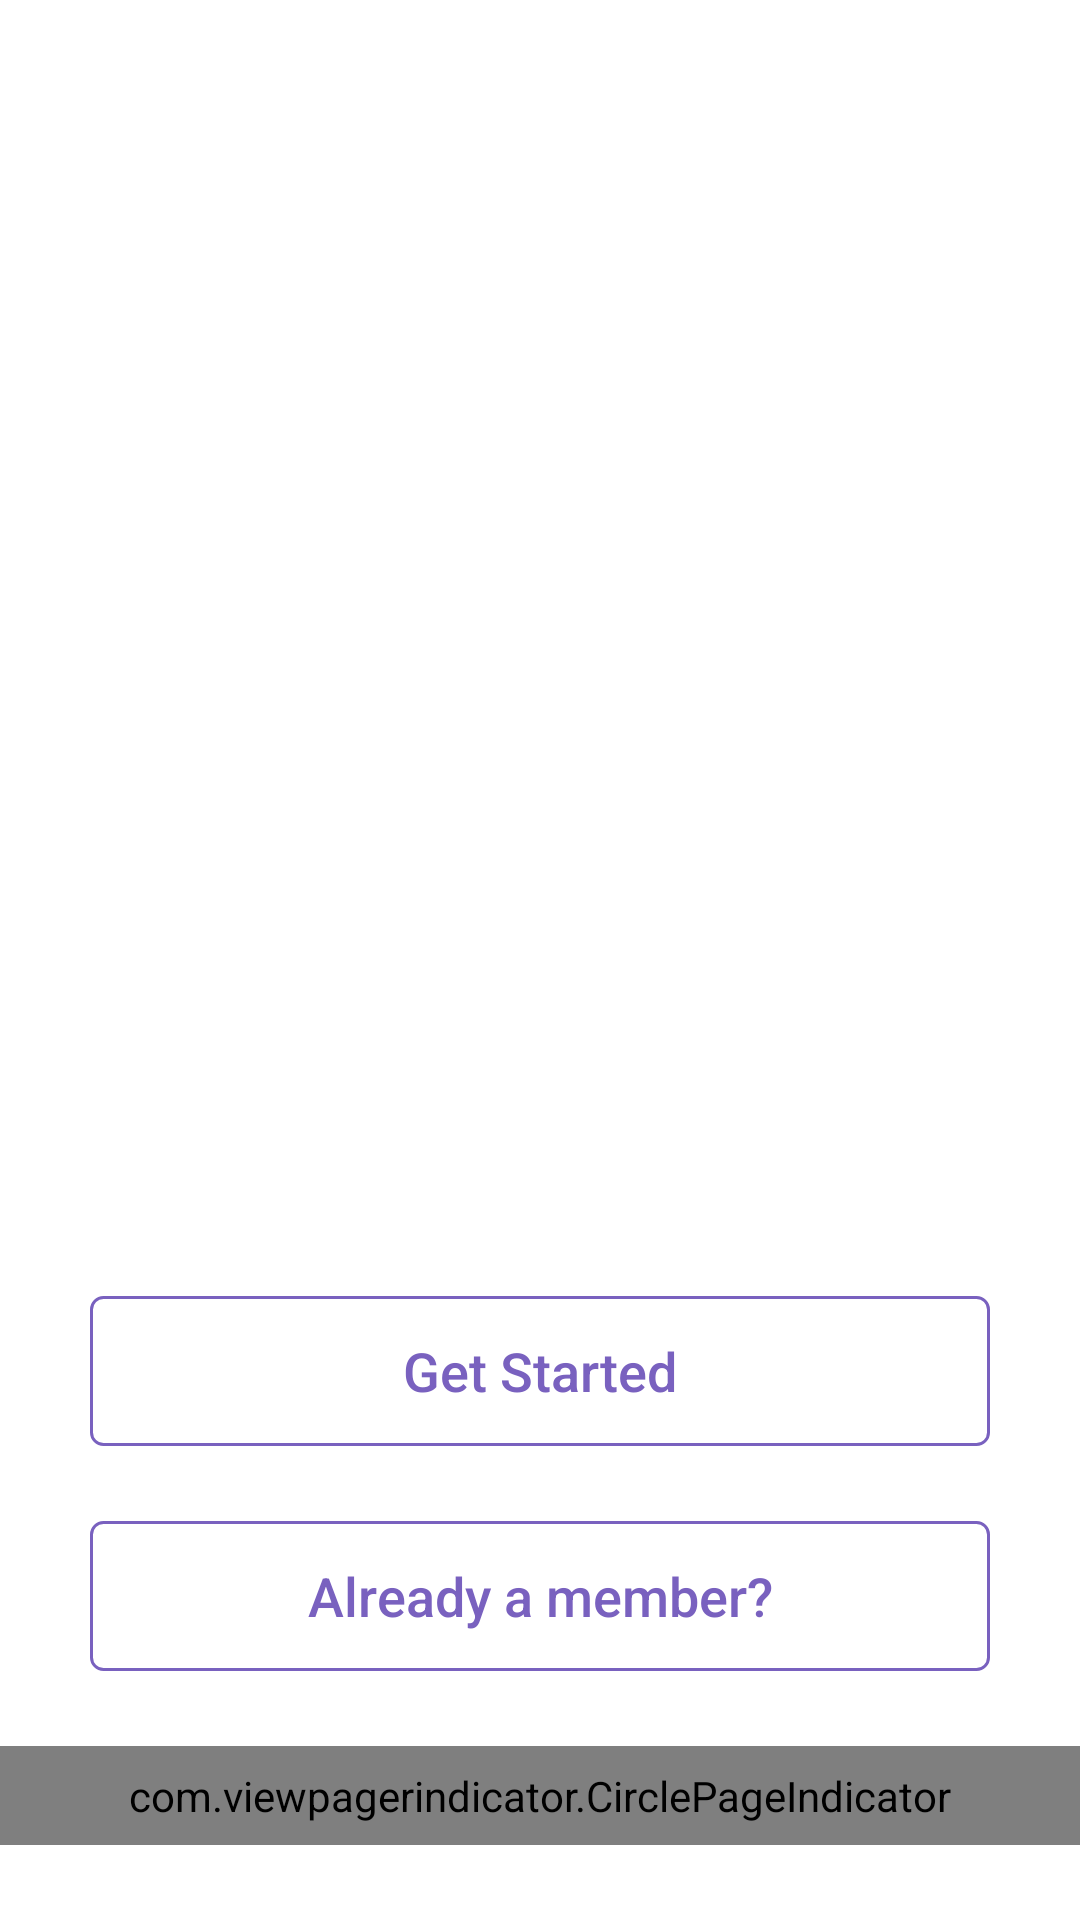

This screen was rendered from an Android layout file. Write that file and the resources it references.
<!-- AndroidManifest.xml: activity theme StyledIndicators -->
<!-- res/layout/activity_intro.xml -->
<RelativeLayout
    xmlns:android="http://schemas.android.com/apk/res/android"
    xmlns:tools="http://schemas.android.com/tools"
    android:layout_width="match_parent"
    android:layout_height="match_parent"
    android:background="#ffffff">

    <android.support.v4.view.ViewPager android:id="@+id/launch_pager"
        android:layout_width="match_parent"
        android:layout_height="match_parent"
        xmlns:android="http://schemas.android.com/apk/res/android" />

    <Button
        android:layout_width="match_parent"
        android:layout_height="50dp"
        android:background="@drawable/intro_button_background"
        android:textColor="@drawable/intro_button_text_color"
        android:layout_above="@+id/indicator"
        android:layout_alignParentLeft="true"
        android:layout_alignParentStart="true"
        android:layout_marginLeft="@dimen/margin_30"
        android:layout_marginRight="@dimen/margin_30"
        android:layout_marginBottom="@dimen/margin_25"
        android:text="@string/already_a_member"
        android:textSize="18sp"
        android:gravity="center"
        android:id="@+id/btnIntroMember"
        android:textAllCaps="false" />

    <Button
        android:layout_width="match_parent"
        android:layout_height="50dp"
        android:background="@drawable/intro_button_background"
        android:textColor="@drawable/intro_button_text_color"
        android:layout_marginBottom="@dimen/margin_25"
        android:text="@string/get_started"
        android:textSize="18sp"
        android:gravity="center"
        android:layout_above="@+id/btnIntroMember"
        android:layout_centerHorizontal="true"
        android:layout_marginLeft="@dimen/margin_30"
        android:layout_marginRight="@dimen/margin_30"
        android:id="@+id/btnIntroGetStarted"
        android:textAllCaps="false"/>


    <com.viewpagerindicator.CirclePageIndicator
        android:id="@+id/indicator"
        style="@style/CustomCirclePageIndicator"
        android:padding="7dp"
        android:layout_height="wrap_content"
        android:layout_width="match_parent"
        android:layout_alignParentBottom="true"
        android:layout_marginBottom="@dimen/margin_25" />

</RelativeLayout>
<!-- resources referenced by this layout -->
<resources>
  <dimen name="margin_25">25dp</dimen>
  <dimen name="margin_30">30dp</dimen>
  <!-- drawable intro_button_background (drawable) -->
  <?xml version="1.0" encoding="utf-8"?>
  <selector xmlns:android="http://schemas.android.com/apk/res/android">
  
      <item android:state_enabled="true" android:state_pressed="true" android:drawable="@drawable/intro_button_clicked" />
      <item android:state_enabled="true" android:state_pressed="false" android:drawable="@drawable/intro_button_default" />
  
      <item android:drawable="@drawable/intro_button_default" />
  
  </selector>
  <!-- drawable intro_button_text_color (drawable) -->
  <?xml version="1.0" encoding="utf-8"?>
  <selector xmlns:android="http://schemas.android.com/apk/res/android">
  
      <item
          android:state_pressed="true"
          android:color="@android:color/white" />
      <item
          android:state_pressed="false"
          android:color="@color/theme_purple" />
  
  </selector>
  <string name="already_a_member">Already a member?</string>
  <string name="get_started">Get Started</string>
  <style name="CustomCirclePageIndicator">
          <item name="fillColor">@color/theme_purple</item>
          <item name="strokeColor">@color/theme_purple</item>
          <item name="strokeWidth">1dp</item>
          <item name="radius">5dp</item>
          <item name="centered">true</item>
      </style>
  <style name="StyledIndicators" parent="Theme.AppCompat.Light.NoActionBar">
          <item name="vpiCirclePageIndicatorStyle">@style/CustomCirclePageIndicator</item>
      </style>
  <!-- drawable intro_button_clicked (drawable) -->
  <?xml version="1.0" encoding="utf-8"?>
  <shape xmlns:android="http://schemas.android.com/apk/res/android"
      android:shape="rectangle" android:padding="25dp">
      <solid android:color="@color/theme_purple" />
  
      <corners
          android:bottomRightRadius="4dp"
          android:bottomLeftRadius="4dp"
          android:topLeftRadius="4dp"
          android:topRightRadius="4dp"/>
  
      <stroke android:width="1dip" android:color="@color/theme_purple" />
  </shape>
  <!-- drawable intro_button_default (drawable) -->
  <?xml version="1.0" encoding="utf-8"?>
  <shape xmlns:android="http://schemas.android.com/apk/res/android"
      android:shape="rectangle" android:padding="25dp">
      <solid android:color="@android:color/transparent" />
  
      <corners
          android:bottomRightRadius="4dp"
          android:bottomLeftRadius="4dp"
          android:topLeftRadius="4dp"
          android:topRightRadius="4dp"/>
  
      <stroke android:width="1dip" android:color="@color/theme_purple" />
  </shape>
  <color name="theme_purple">#7961bf</color>
</resources>
